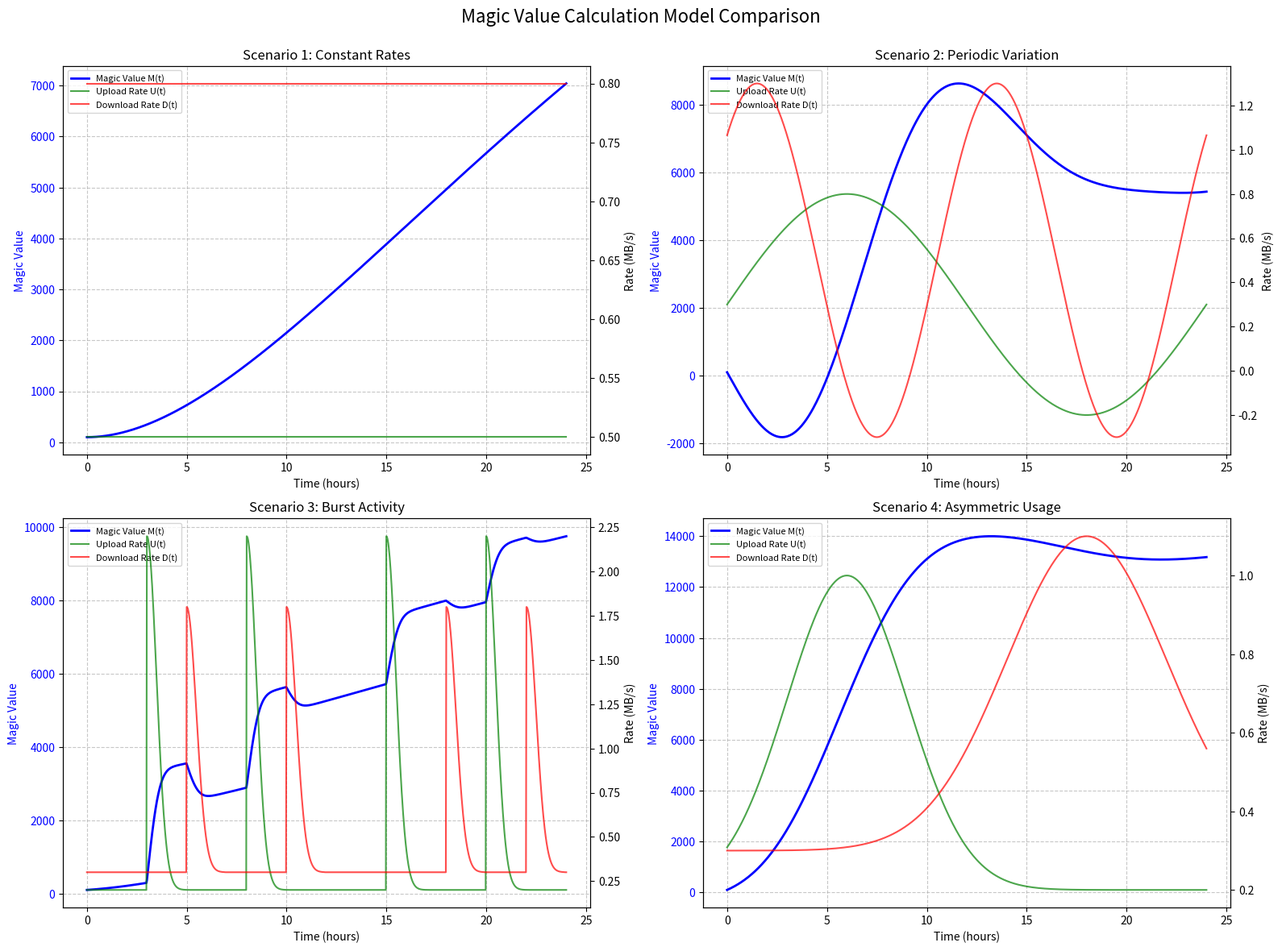

Write Python code to recreate this figure.
import numpy as np
import matplotlib.pyplot as plt
from scipy import integrate

class MagicValueCalculator:
    """
    Dynamic decay integral model for calculating user magic value
    
    M(t) = ∫_0^t (αU(τ)e^(-λ_u τ) - βD(τ)e^(-λ_d τ))dτ + M_0
    
    Where:
    - U(τ) and D(τ) represent upload/download rates at time τ (MB/s)
    - α=0.8, β=0.5 are contribution penalty coefficients
    - λ_u=1.2×10^(-5) s^(-1), λ_d=2.4×10^(-5) s^(-1) are time decay factors
    - M_0=100 is the initial value
    """
    
    def __init__(self, alpha=0.8, beta=0.5, lambda_u=1.2e-5, lambda_d=2.4e-5, M0=100):
        """Initialize model parameters"""
        self.alpha = alpha            # Upload contribution coefficient
        self.beta = beta              # Download penalty coefficient
        self.lambda_u = lambda_u      # Upload time decay factor (s^-1)
        self.lambda_d = lambda_d      # Download time decay factor (s^-1)
        self.M0 = M0                  # Initial magic value
    
    def integrand(self, t, upload_rate, download_rate):
        """Calculate the integrand value at time t"""
        return self.alpha * upload_rate * np.exp(-self.lambda_u * t) - \
               self.beta * download_rate * np.exp(-self.lambda_d * t)
    
    def calculate_magic_value(self, time_points, upload_rates, download_rates):
        """
        Calculate magic value at given time points
        
        Parameters:
        - time_points: Time series (seconds)
        - upload_rates: Upload rates at corresponding time points (MB/s)
        - download_rates: Download rates at corresponding time points (MB/s)
        
        Returns:
        - Magic value series at corresponding time points
        """
        if len(time_points) != len(upload_rates) or len(time_points) != len(download_rates):
            raise ValueError("Time points, upload rates, and download rates must have the same length")
        
        # 计算每个时间点的被积函数值
        integrand_values = [self.integrand(t, u, d) 
                            for t, u, d in zip(time_points, upload_rates, download_rates)]
        
        # 使用梯形法则进行数值积分
        magic_values = integrate.cumulative_trapezoid(integrand_values, time_points, initial=0) + self.M0
        
        return magic_values
    
    def plot_results(self, time_points, magic_values, upload_rates=None, download_rates=None):
        """Plot magic value and optional upload/download rates over time"""
        fig, ax1 = plt.subplots(figsize=(10, 6))
        
        # Plot magic value
        ax1.plot(time_points/3600, magic_values, 'b-', linewidth=2, label='Magic Value M(t)')
        ax1.set_xlabel('Time (hours)')
        ax1.set_ylabel('Magic Value', color='b')
        ax1.tick_params(axis='y', labelcolor='b')
        ax1.grid(True, linestyle='--', alpha=0.7)
        
        # If upload/download rates are provided, plot on secondary y-axis
        if upload_rates is not None and download_rates is not None:
            ax2 = ax1.twinx()
            ax2.plot(time_points/3600, upload_rates, 'g-', alpha=0.7, label='Upload Rate U(t)')
            ax2.plot(time_points/3600, download_rates, 'r-', alpha=0.7, label='Download Rate D(t)')
            ax2.set_ylabel('Rate (MB/s)', color='k')
            ax2.tick_params(axis='y', labelcolor='k')
            
            # Combine legends from both axes
            lines1, labels1 = ax1.get_legend_handles_labels()
            lines2, labels2 = ax2.get_legend_handles_labels()
            ax2.legend(lines1 + lines2, labels1 + labels2, loc='upper left')
        else:
            ax1.legend(loc='best')
        
        plt.title('User Magic Value Over Time')
        plt.tight_layout()
        plt.show()


# Create a combined plot function
def plot_combined_results(calculator, time_points, scenarios):
    """
    Plot multiple scenarios in a single figure with subplots
    
    Parameters:
    - calculator: MagicValueCalculator instance
    - time_points: Time points array
    - scenarios: List of dictionaries containing scenario data and metadata
    """
    # 设置4K分辨率 (3840x2160)
    fig = plt.figure(figsize=(16, 12), dpi=240)
    
    for i, scenario in enumerate(scenarios, 1):
        ax1 = fig.add_subplot(2, 2, i)
        
        # Plot magic value
        ax1.plot(time_points/3600, scenario['magic_values'], 'b-', linewidth=2, label='Magic Value M(t)')
        ax1.set_xlabel('Time (hours)')
        ax1.set_ylabel('Magic Value', color='b')
        ax1.tick_params(axis='y', labelcolor='b')
        ax1.grid(True, linestyle='--', alpha=0.7)
        
        # Add second y-axis for rates
        ax2 = ax1.twinx()
        ax2.plot(time_points/3600, scenario['upload_rates'], 'g-', alpha=0.7, label='Upload Rate U(t)')
        ax2.plot(time_points/3600, scenario['download_rates'], 'r-', alpha=0.7, label='Download Rate D(t)')
        ax2.set_ylabel('Rate (MB/s)', color='k')
        
        # Combine legends
        lines1, labels1 = ax1.get_legend_handles_labels()
        lines2, labels2 = ax2.get_legend_handles_labels()
        ax1.legend(lines1 + lines2, labels1 + labels2, loc='upper left', fontsize=8)
        
        ax1.set_title(f"Scenario {i}: {scenario['title']}")
    
    plt.suptitle('Magic Value Calculation Model Comparison', fontsize=16)
    plt.tight_layout()
    plt.subplots_adjust(top=0.92)
    
    # 保存为4K分辨率的PNG文件
    plt.savefig('magic_value_analysis_4k.png', dpi=240, bbox_inches='tight')
    plt.show()

# Example usage
if __name__ == "__main__":
    # Create calculator instance
    calculator = MagicValueCalculator()
    
    # Create a 24-hour time series (seconds)
    hours = 24
    time_points = np.linspace(0, hours * 3600, 1000)
    
    # Scenario 1: Constant upload and download rates
    constant_upload = np.ones_like(time_points) * 0.5  # Constant 0.5 MB/s upload
    constant_download = np.ones_like(time_points) * 0.8  # Constant 0.8 MB/s download
    magic_values_constant = calculator.calculate_magic_value(
        time_points, constant_upload, constant_download)
    
    # Scenario 2: Varying upload and download patterns
    # Simulate different upload/download behaviors at different times of day
    upload_rates = 0.3 + 0.5 * np.sin(2 * np.pi * time_points / (24 * 3600))
    download_rates = 0.5 + 0.8 * np.sin(2 * np.pi * time_points / (12 * 3600) + np.pi/4)
    magic_values_varying = calculator.calculate_magic_value(
        time_points, upload_rates, download_rates)
    
    # Scenario 3: Burst upload and download behavior
    # Low speed upload/download most of the time, but with several burst activities
    base_upload = np.ones_like(time_points) * 0.2
    base_download = np.ones_like(time_points) * 0.3
    
    # Add several upload bursts
    for peak_time in [3, 8, 15, 20]:  # Burst uploads at these hours
        peak_idx = np.abs(time_points - peak_time * 3600).argmin()
        window = 100  # Duration of burst in time points
        base_upload[peak_idx:peak_idx+window] += 2.0 * np.exp(-0.5 * 
            (np.arange(window) / (window/5))**2)
    
    # Add several download bursts
    for peak_time in [5, 10, 18, 22]:  # Burst downloads at these hours
        peak_idx = np.abs(time_points - peak_time * 3600).argmin()
        window = 80  # Duration of burst in time points
        base_download[peak_idx:peak_idx+window] += 1.5 * np.exp(-0.5 * 
            (np.arange(window) / (window/4))**2)
    
    magic_values_burst = calculator.calculate_magic_value(
        time_points, base_upload, base_download)
    
    # Scenario 4: Asymmetric usage pattern (new scenario)
    # Heavy uploads in first half of day, heavy downloads in second half
    asymmetric_upload = 0.8 * np.exp(-0.5 * ((time_points - 6*3600)/(3*3600))**2) + 0.2
    asymmetric_download = 0.8 * np.exp(-0.5 * ((time_points - 18*3600)/(4*3600))**2) + 0.3
    magic_values_asymmetric = calculator.calculate_magic_value(
        time_points, asymmetric_upload, asymmetric_download)
    
    # Collect all scenarios into a list for plotting
    scenarios = [
        {
            'title': 'Constant Rates',
            'upload_rates': constant_upload,
            'download_rates': constant_download,
            'magic_values': magic_values_constant
        },
        {
            'title': 'Periodic Variation',
            'upload_rates': upload_rates,
            'download_rates': download_rates,
            'magic_values': magic_values_varying
        },
        {
            'title': 'Burst Activity',
            'upload_rates': base_upload,
            'download_rates': base_download,
            'magic_values': magic_values_burst
        },
        {
            'title': 'Asymmetric Usage',
            'upload_rates': asymmetric_upload,
            'download_rates': asymmetric_download,
            'magic_values': magic_values_asymmetric
        }
    ]
    
    # Plot all scenarios in a single figure with subplots
    plot_combined_results(calculator, time_points, scenarios)
